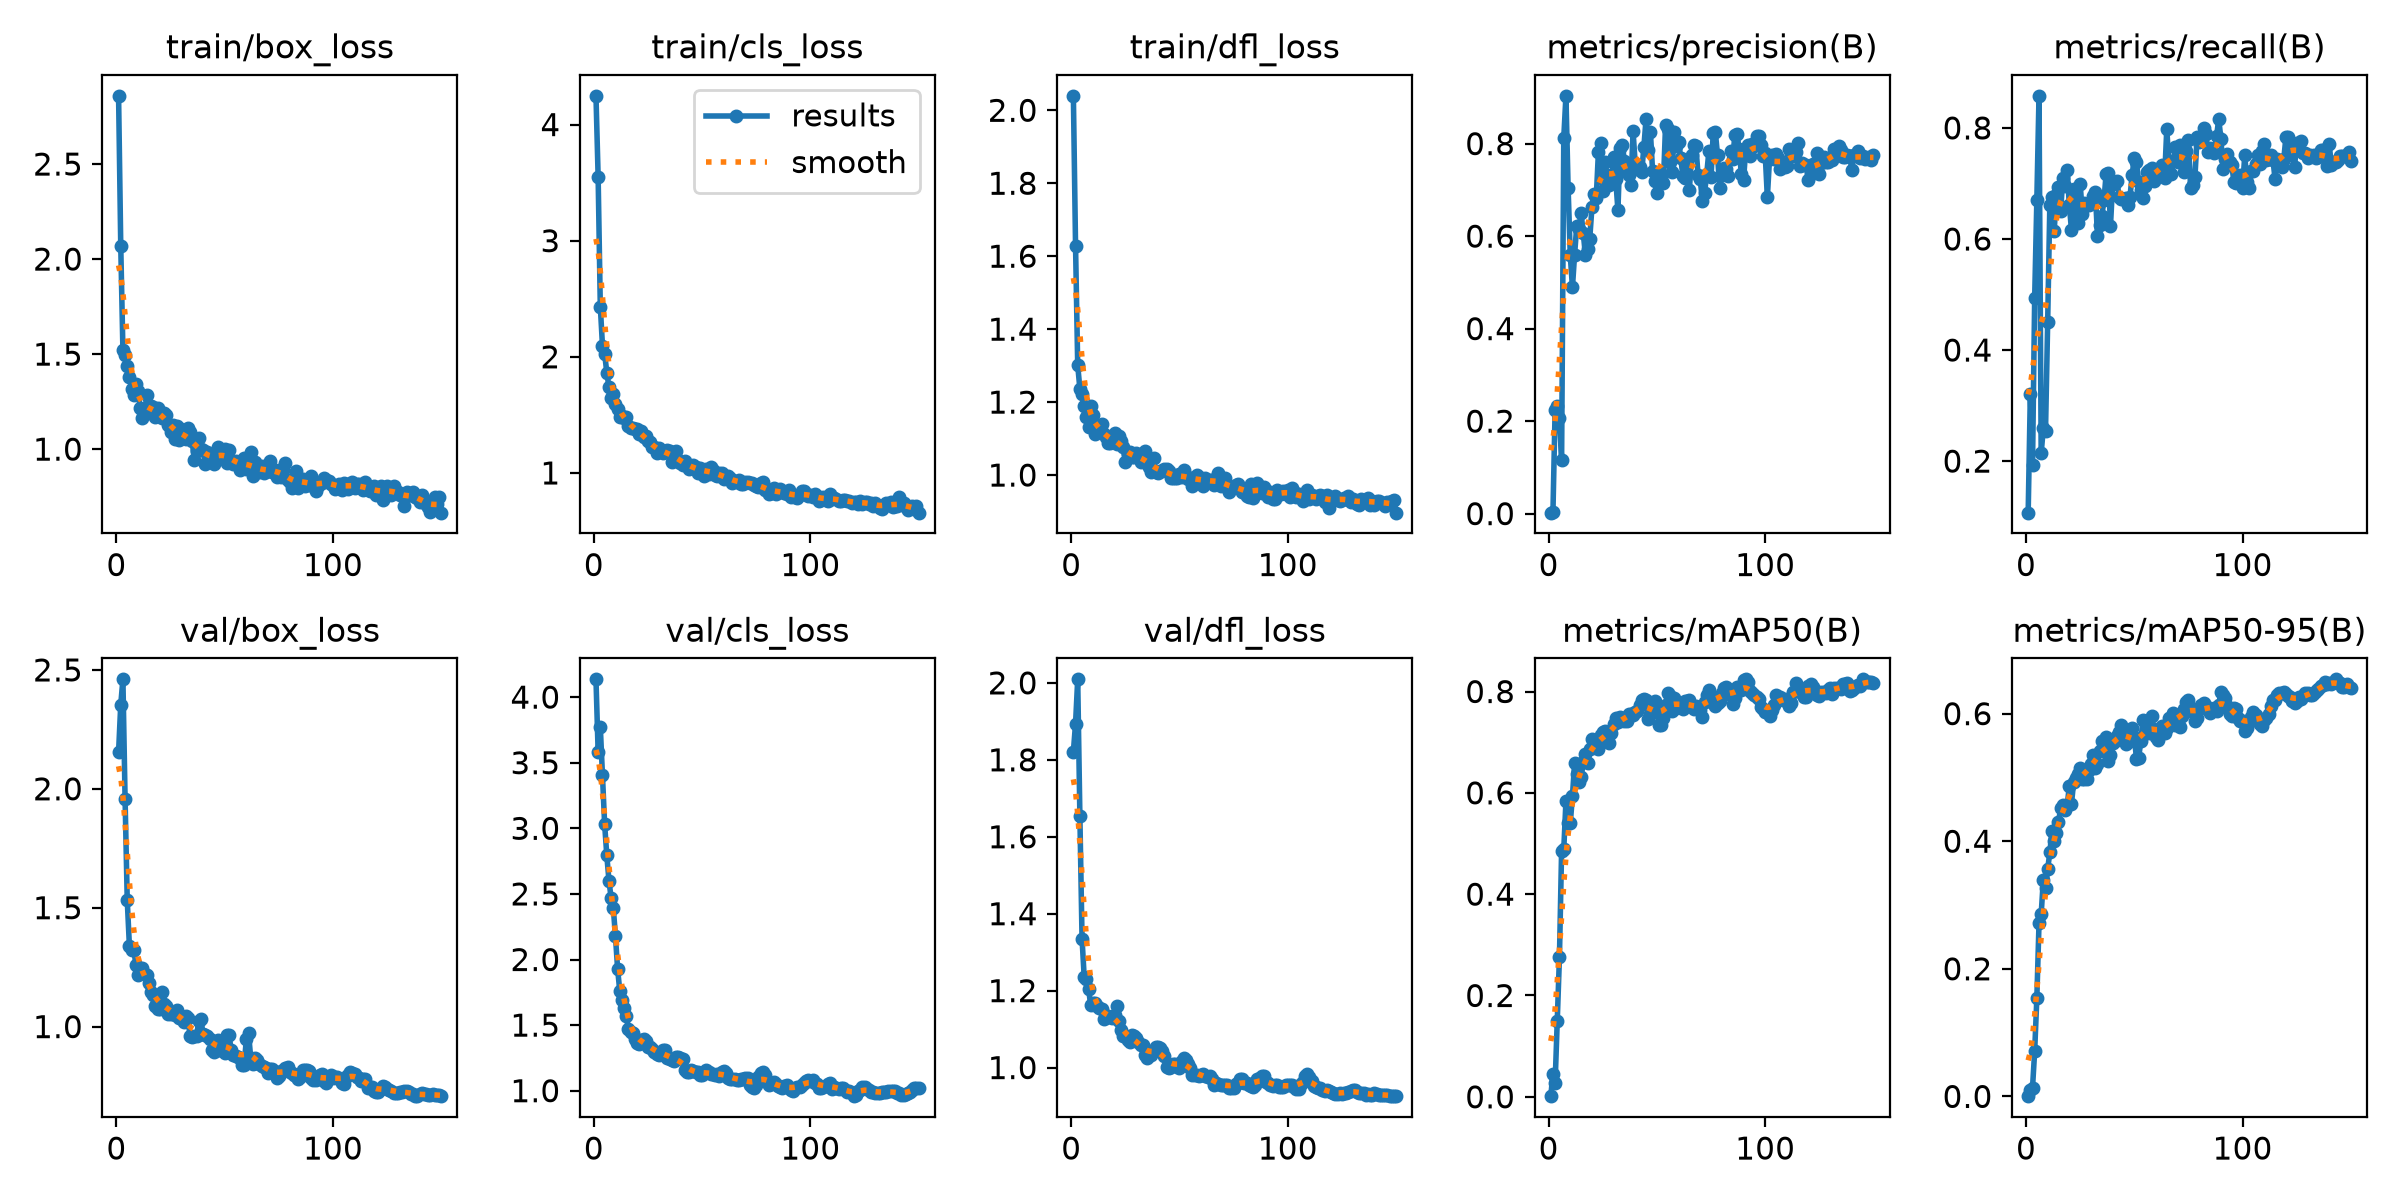

The file beside this chart, header and first rows:
epoch, time, train/box_loss, train/cls_loss, train/dfl_loss, metrics/precision(B), metrics/recall(B), metrics/mAP50(B), metrics/mAP50-95(B), val/box_loss, val/cls_loss, val/dfl_loss, lr/pg0, lr/pg1, lr/pg2
1, 2.305, 2.859, 4.248, 2.04, 0.00207, 0.1071, 0.00128, 0.00038, 2.154, 4.136, 1.821, 5e-05, 5e-05, 0.09505
2, 2.596, 2.071, 3.546, 1.629, 0.00281, 0.3214, 0.04504, 0.00956, 2.354, 3.58, 1.894, 0.0001093, 0.0001093, 0.08911
3, 2.908, 1.52, 2.433, 1.301, 0.2237, 0.1937, 0.02708, 0.01332, 2.46, 3.774, 2.009, 0.0001678, 0.0001678, 0.08317
4, 3.321, 1.495, 2.095, 1.236, 0.2322, 0.4939, 0.1502, 0.07106, 1.959, 3.409, 1.655, 0.0002254, 0.0002254, 0.07723
5, 3.616, 1.437, 2.026, 1.223, 0.2063, 0.6702, 0.2755, 0.1542, 1.531, 3.03, 1.336, 0.0002823, 0.0002823, 0.07128
6, 3.88, 1.38, 1.865, 1.189, 0.117, 0.8578, 0.486, 0.2711, 1.339, 2.793, 1.235, 0.0003385, 0.0003385, 0.06534
7, 4.141, 1.319, 1.737, 1.158, 0.8124, 0.2143, 0.4884, 0.2856, 1.322, 2.6, 1.23, 0.0003938, 0.0003938, 0.05939
8, 4.405, 1.286, 1.641, 1.133, 0.9033, 0.2593, 0.5832, 0.3399, 1.324, 2.468, 1.204, 0.0004483, 0.0004483, 0.05345
9, 4.665, 1.344, 1.676, 1.19, 0.705, 0.2538, 0.5409, 0.3267, 1.261, 2.394, 1.163, 0.000502, 0.000502, 0.0475
10, 4.916, 1.308, 1.598, 1.164, 0.5584, 0.4501, 0.5399, 0.3564, 1.217, 2.175, 1.169, 0.000555, 0.000555, 0.04156
11, 5.169, 1.215, 1.549, 1.114, 0.4892, 0.6615, 0.5935, 0.3825, 1.24, 1.925, 1.167, 0.0006071, 0.0006071, 0.03561
12, 5.419, 1.164, 1.481, 1.122, 0.5601, 0.675, 0.6582, 0.4167, 1.245, 1.759, 1.161, 0.0006585, 0.0006585, 0.02966
13, 5.67, 1.186, 1.486, 1.132, 0.6228, 0.6136, 0.6366, 0.4002, 1.223, 1.691, 1.155, 0.000709, 0.000709, 0.02371
14, 5.917, 1.285, 1.472, 1.14, 0.6154, 0.6799, 0.6206, 0.4126, 1.217, 1.632, 1.152, 0.0007588, 0.0007588, 0.01776
15, 6.16, 1.199, 1.482, 1.112, 0.6492, 0.6934, 0.6304, 0.4303, 1.181, 1.572, 1.126, 0.0008078, 0.0008078, 0.01181
16, 6.416, 1.229, 1.408, 1.104, 0.6066, 0.651, 0.66, 0.4515, 1.146, 1.469, 1.13, 0.0008559, 0.0008559, 0.005856
17, 6.664, 1.221, 1.388, 1.089, 0.5584, 0.7104, 0.6772, 0.4567, 1.132, 1.445, 1.133, 0.0008944, 0.0008944, 0.0008944
18, 6.914, 1.167, 1.388, 1.088, 0.572, 0.6951, 0.6581, 0.4484, 1.085, 1.438, 1.132, 0.0008878, 0.0008878, 0.0008878
19, 7.153, 1.217, 1.379, 1.096, 0.5946, 0.7249, 0.6871, 0.4566, 1.072, 1.397, 1.13, 0.0008812, 0.0008812, 0.0008812
20, 7.404, 1.19, 1.381, 1.115, 0.6619, 0.6612, 0.7063, 0.4858, 1.075, 1.36, 1.137, 0.0008746, 0.0008746, 0.0008746
21, 7.648, 1.163, 1.337, 1.084, 0.6912, 0.6155, 0.6969, 0.4591, 1.147, 1.353, 1.16, 0.000868, 0.000868, 0.000868
22, 7.902, 1.189, 1.359, 1.106, 0.6833, 0.6898, 0.6973, 0.4927, 1.095, 1.388, 1.121, 0.0008614, 0.0008614, 0.0008614
23, 8.229, 1.179, 1.308, 1.093, 0.7821, 0.6524, 0.6856, 0.4992, 1.085, 1.397, 1.099, 0.0008548, 0.0008548, 0.0008548
24, 8.481, 1.129, 1.32, 1.077, 0.8013, 0.6287, 0.7133, 0.5055, 1.052, 1.375, 1.082, 0.0008482, 0.0008482, 0.0008482
25, 8.731, 1.089, 1.278, 1.037, 0.6981, 0.6998, 0.72, 0.5141, 1.054, 1.337, 1.081, 0.0008416, 0.0008416, 0.0008416
26, 8.985, 1.129, 1.264, 1.056, 0.7606, 0.6458, 0.7221, 0.4971, 1.058, 1.332, 1.072, 0.000835, 0.000835, 0.000835
27, 9.224, 1.052, 1.221, 1.063, 0.7317, 0.6644, 0.7042, 0.4971, 1.049, 1.32, 1.067, 0.0008284, 0.0008284, 0.0008284
28, 9.474, 1.121, 1.222, 1.049, 0.7115, 0.662, 0.6989, 0.4981, 1.069, 1.295, 1.084, 0.0008218, 0.0008218, 0.0008218
29, 9.715, 1.049, 1.171, 1.05, 0.7203, 0.6613, 0.7184, 0.5123, 1.037, 1.282, 1.081, 0.0008152, 0.0008152, 0.0008152
30, 9.967, 1.104, 1.212, 1.061, 0.7719, 0.6644, 0.7361, 0.5217, 1.045, 1.275, 1.076, 0.0008086, 0.0008086, 0.0008086
31, 10.2, 1.068, 1.193, 1.05, 0.7228, 0.6779, 0.7472, 0.5346, 1.02, 1.29, 1.067, 0.000802, 0.000802, 0.000802
32, 10.46, 1.054, 1.172, 1.037, 0.6561, 0.6849, 0.7404, 0.5152, 1.044, 1.307, 1.057, 0.0007954, 0.0007954, 0.0007954
33, 10.69, 1.109, 1.178, 1.043, 0.7914, 0.6062, 0.7488, 0.5213, 1.034, 1.309, 1.058, 0.0007888, 0.0007888, 0.0007888
34, 10.95, 1.092, 1.196, 1.066, 0.7964, 0.6252, 0.7478, 0.5411, 0.961, 1.248, 1.033, 0.0007822, 0.0007822, 0.0007822
35, 11.18, 1.041, 1.188, 1.041, 0.7633, 0.6416, 0.7426, 0.5565, 0.9562, 1.24, 1.025, 0.0007756, 0.0007756, 0.0007756
36, 11.44, 0.9417, 1.09, 1.023, 0.738, 0.6697, 0.7427, 0.5504, 0.9606, 1.237, 1.032, 0.000769, 0.000769, 0.000769
37, 11.67, 0.9927, 1.16, 1.008, 0.7321, 0.7176, 0.7552, 0.5637, 0.9601, 1.229, 1.034, 0.0007624, 0.0007624, 0.0007624
38, 11.93, 1.059, 1.185, 1.046, 0.7095, 0.7185, 0.7548, 0.5256, 1.023, 1.255, 1.046, 0.0007558, 0.0007558, 0.0007558
39, 12.17, 0.9998, 1.113, 1.007, 0.8264, 0.6236, 0.7544, 0.5347, 1.03, 1.257, 1.054, 0.0007492, 0.0007492, 0.0007492
40, 12.42, 0.9978, 1.089, 1.007, 0.7553, 0.6999, 0.7595, 0.5543, 0.9698, 1.25, 1.052, 0.0007426, 0.0007426, 0.0007426
41, 12.66, 0.9197, 1.072, 1.012, 0.7453, 0.7016, 0.7621, 0.5577, 0.9643, 1.241, 1.051, 0.000736, 0.000736, 0.000736
42, 12.91, 0.9866, 1.101, 1.01, 0.7484, 0.7051, 0.7741, 0.5656, 0.9621, 1.161, 1.042, 0.0007294, 0.0007294, 0.0007294
43, 13.15, 0.9666, 1.065, 1.018, 0.7393, 0.6747, 0.7823, 0.5713, 0.9474, 1.145, 1.031, 0.0007228, 0.0007228, 0.0007228
44, 13.41, 0.9413, 1.035, 1.015, 0.7934, 0.6712, 0.7853, 0.5816, 0.9029, 1.145, 1.001, 0.0007162, 0.0007162, 0.0007162
45, 13.74, 0.9209, 1.046, 1.012, 0.8534, 0.6712, 0.7823, 0.5726, 0.894, 1.16, 0.9991, 0.0007096, 0.0007096, 0.0007096
46, 13.99, 0.9572, 1.071, 0.9925, 0.7852, 0.6732, 0.7465, 0.5522, 0.9133, 1.148, 1.001, 0.000703, 0.000703, 0.000703
47, 14.23, 1.009, 1.055, 0.9907, 0.8255, 0.6609, 0.7551, 0.5558, 0.9455, 1.139, 1.01, 0.0006964, 0.0006964, 0.0006964
48, 14.48, 0.954, 1.002, 0.9923, 0.7416, 0.6753, 0.7731, 0.5731, 0.9032, 1.142, 1.009, 0.0006898, 0.0006898, 0.0006898
49, 14.72, 0.9891, 1.043, 0.993, 0.7183, 0.7153, 0.7805, 0.5779, 0.8989, 1.119, 1.004, 0.0006832, 0.0006832, 0.0006832
50, 14.98, 1.002, 1.023, 1.004, 0.6935, 0.7458, 0.7624, 0.564, 0.8879, 1.121, 0.9995, 0.0006766, 0.0006766, 0.0006766
51, 15.21, 0.9294, 0.9774, 0.9943, 0.7353, 0.7383, 0.7338, 0.5293, 0.9651, 1.142, 1.018, 0.00067, 0.00067, 0.00067
52, 15.47, 0.9935, 1.035, 1.013, 0.7254, 0.7034, 0.7332, 0.5303, 0.9629, 1.159, 1.026, 0.0006634, 0.0006634, 0.0006634
53, 15.71, 0.9342, 0.991, 0.9978, 0.7141, 0.6874, 0.7476, 0.557, 0.9036, 1.145, 1.019, 0.0006568, 0.0006568, 0.0006568
54, 15.96, 0.9213, 1.05, 0.9882, 0.8402, 0.6744, 0.7736, 0.59, 0.8796, 1.125, 1.01, 0.0006502, 0.0006502, 0.0006502
55, 16.2, 0.937, 1.024, 0.9916, 0.8317, 0.6951, 0.7975, 0.5871, 0.8752, 1.126, 0.998, 0.0006436, 0.0006436, 0.0006436
56, 16.46, 0.9338, 0.9791, 0.9693, 0.76, 0.721, 0.7921, 0.5843, 0.8722, 1.121, 0.9799, 0.000637, 0.000637, 0.000637
57, 16.7, 0.8898, 0.9753, 0.9939, 0.7383, 0.7247, 0.7618, 0.5695, 0.8664, 1.124, 0.9802, 0.0006304, 0.0006304, 0.0006304
58, 16.95, 0.9277, 0.9975, 1, 0.8253, 0.7271, 0.7875, 0.5958, 0.839, 1.111, 0.9799, 0.0006238, 0.0006238, 0.0006238
59, 17.19, 0.9539, 1, 0.9938, 0.7951, 0.7049, 0.7674, 0.5754, 0.8402, 1.142, 0.9777, 0.0006172, 0.0006172, 0.0006172
60, 17.44, 0.897, 0.9483, 0.9862, 0.8043, 0.7117, 0.7718, 0.5628, 0.9471, 1.15, 0.981, 0.0006106, 0.0006106, 0.0006106
... 90 more rows
